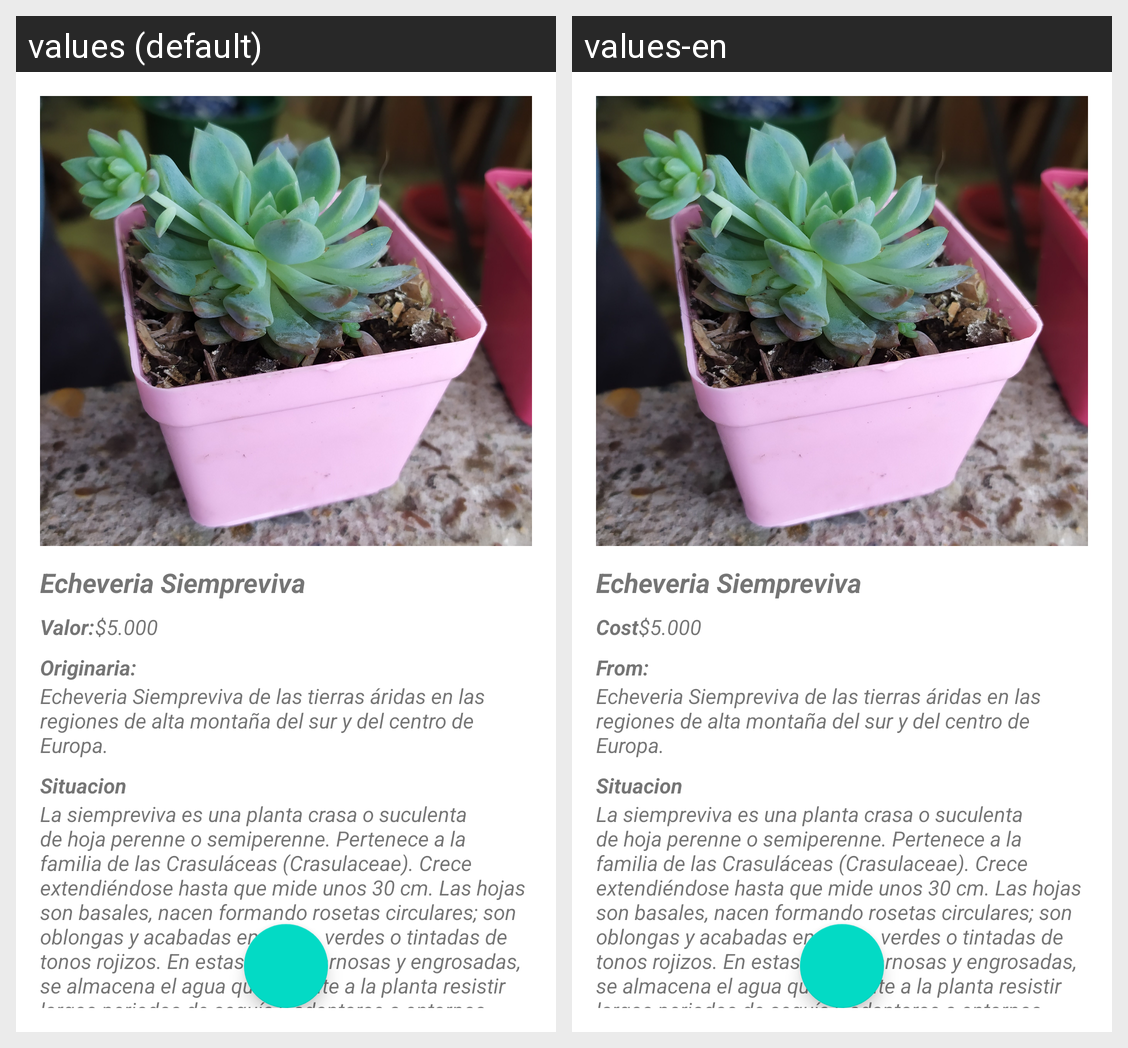

Strings drawn on this Android screen and how each of the app's shown locales translates them:
Android screen res/layout/activity_echeveria_siempreviva.xml rendered under 2 locales, left to right: values (default), values-en. Device: Nexus 5 (rendered at 1080×1920; each locale shown at half size, 540×960, under a caption strip naming it); theme Theme.PatiPlants.
Strings drawn on this screen, with the default value and each locale's value (text and hints the layout hard-codes, and strings that could not be matched under every locale, appear in the picture but are not listed):

Cost
  values: Valor:
  values-en: Cost

cost_5
  values: $5.000
  values-en: $5.000  [not translated; the default value is used]

from
  values: Originaria:
  values-en: From:
